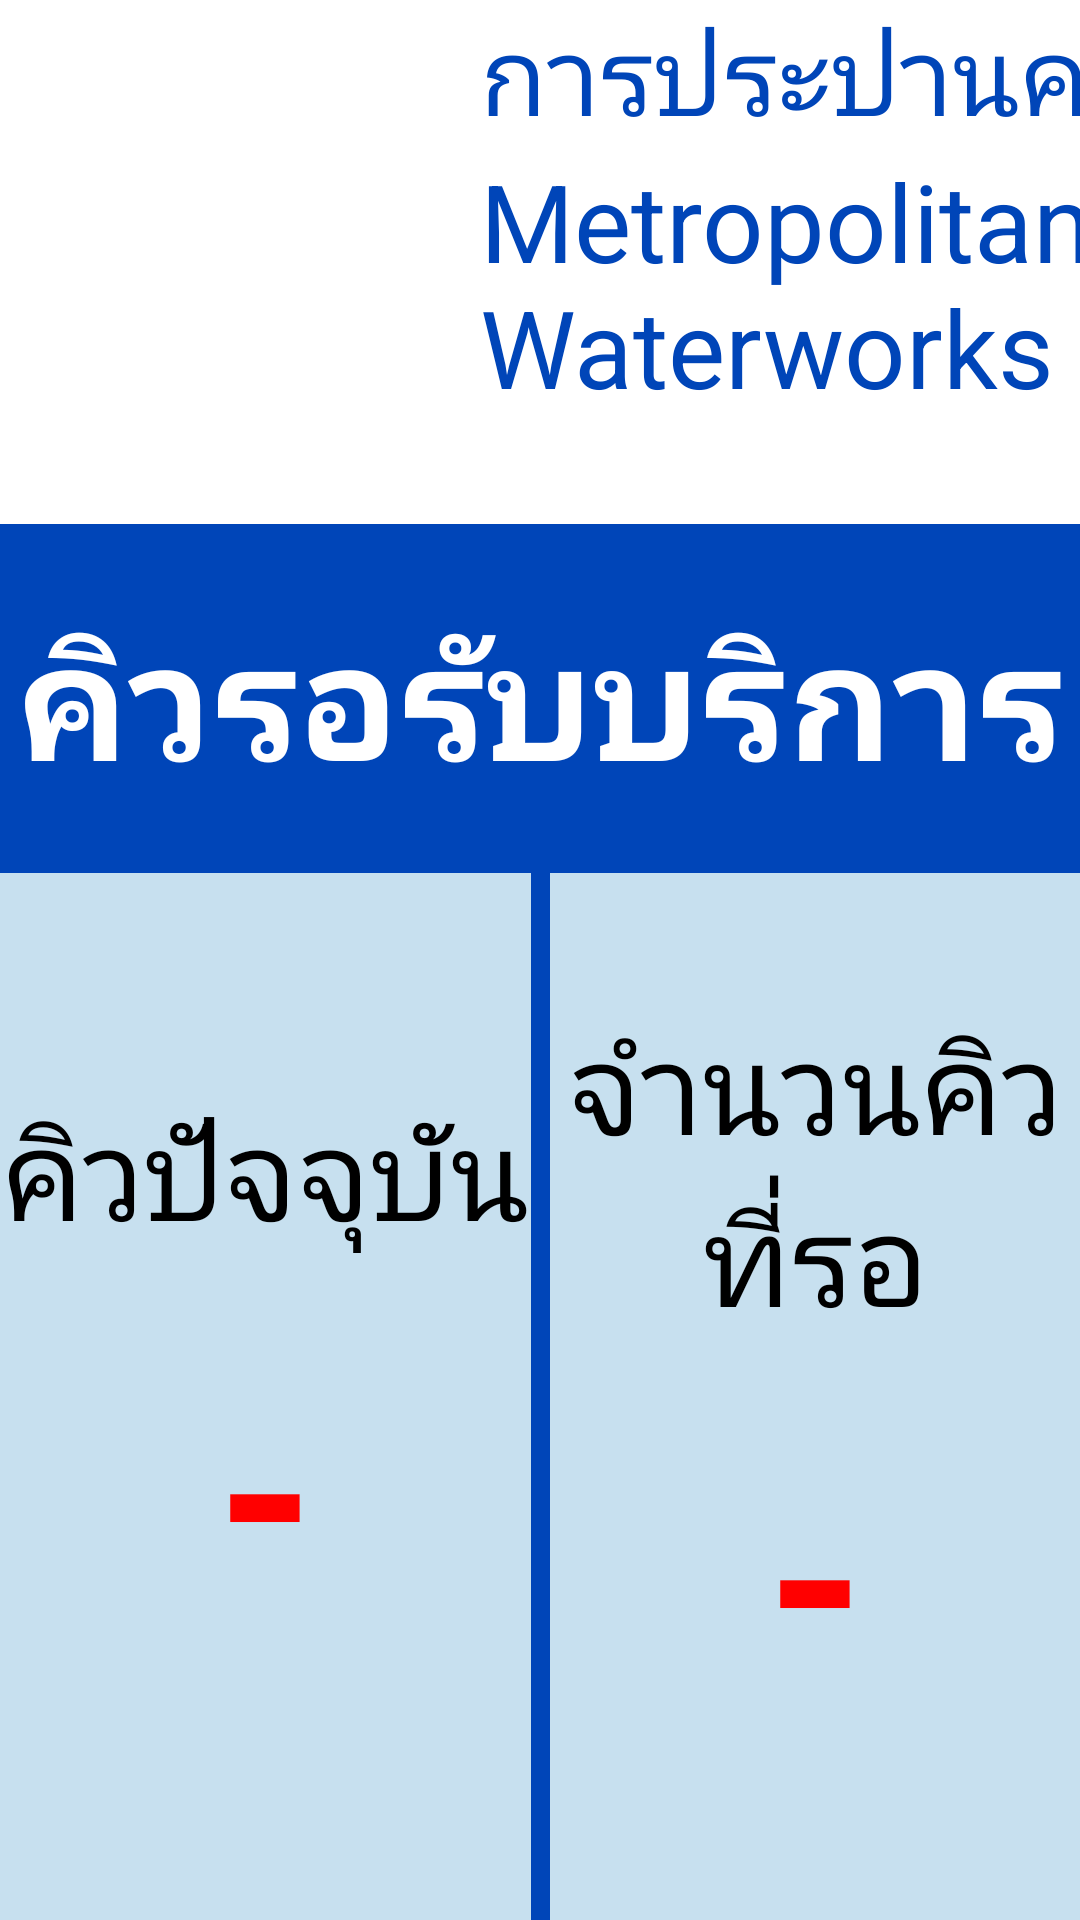

Here is an Android app screen rendered from its layout file. Give the layout XML and the strings, colors and styles it references.
<!-- AndroidManifest.xml: application theme AppTheme -->
<!-- res/layout/activity_display.xml -->
<?xml version="1.0" encoding="utf-8"?>
<layout xmlns:tools="http://schemas.android.com/tools"
    xmlns:app="http://schemas.android.com/apk/res-auto"
    xmlns:android="http://schemas.android.com/apk/res/android"
    >

    <data>
        <variable
            name="viewModel"
            type="com.example.landmarkapp.viewmodel.DisplayViewModel" />
    </data>

    <androidx.appcompat.widget.LinearLayoutCompat
        android:layout_width="match_parent"
        android:layout_height="match_parent"
        android:orientation="vertical"
        >

        <androidx.constraintlayout.widget.ConstraintLayout
            android:layout_width="match_parent"
            android:layout_height="match_parent"
            android:layout_weight="2"
            >

            <androidx.appcompat.widget.AppCompatImageView
                android:id="@+id/logo"
                android:layout_width="120dp"
                android:layout_height="120dp"
                android:layout_margin="20dp"
                android:src="@drawable/logowater2"
                app:layout_constraintBottom_toBottomOf="parent"
                app:layout_constraintStart_toStartOf="parent"
                app:layout_constraintTop_toTopOf="parent">

            </androidx.appcompat.widget.AppCompatImageView>

            <androidx.appcompat.widget.AppCompatTextView
                android:id="@+id/landmark_th_txt"
                android:layout_width="wrap_content"
                android:layout_height="wrap_content"
                android:layout_marginStart="20dp"
                android:layout_marginEnd="20dp"
                android:text="@string/landmark_th"
                android:textSize="36sp"
                android:textColor="@color/moreBlue"
                app:layout_constraintStart_toEndOf="@+id/logo"
                app:layout_constraintTop_toTopOf="parent">

            </androidx.appcompat.widget.AppCompatTextView>

            <androidx.appcompat.widget.AppCompatTextView
                android:id="@+id/landmark_en_txt"
                android:layout_width="wrap_content"
                android:layout_height="wrap_content"
                android:layout_marginStart="20dp"
                android:layout_marginEnd="20dp"
                android:text="@string/landmark_en"
                android:textSize="36sp"
                android:textColor="@color/moreBlue"
                app:layout_constraintStart_toEndOf="@+id/logo"
                app:layout_constraintTop_toBottomOf="@+id/landmark_th_txt">

            </androidx.appcompat.widget.AppCompatTextView>

        </androidx.constraintlayout.widget.ConstraintLayout>

        <androidx.constraintlayout.widget.ConstraintLayout
            android:layout_width="match_parent"
            android:layout_height="match_parent"
            android:layout_weight="2.25"
            android:background="@color/moreBlue"

            >

            <com.google.android.material.textview.MaterialTextView
                android:id="@+id/wait_title"
                android:layout_width="wrap_content"
                android:layout_height="match_parent"
                android:gravity="center"
                android:text="คิวรอรับบริการ"
                android:textSize="54sp"
                android:textStyle="bold"
                android:textColor="@color/white"
                app:layout_constraintBottom_toBottomOf="parent"
                app:layout_constraintEnd_toEndOf="parent"
                app:layout_constraintStart_toStartOf="parent"
                app:layout_constraintTop_toTopOf="parent">

            </com.google.android.material.textview.MaterialTextView>

        </androidx.constraintlayout.widget.ConstraintLayout>

        <androidx.appcompat.widget.LinearLayoutCompat
            android:layout_width="match_parent"
            android:layout_height="match_parent"
            android:layout_weight="1.25"
            android:orientation="horizontal"

            >

            <androidx.constraintlayout.widget.ConstraintLayout
                android:layout_width="match_parent"
                android:layout_height="match_parent"
                android:layout_weight="1.5"
                android:background="@color/water">

                <com.google.android.material.textview.MaterialTextView
                    android:id="@+id/current_queue"
                    android:layout_width="match_parent"
                    android:layout_height="wrap_content"
                    android:layout_margin="20dp"
                    android:gravity="center"
                    android:text="-"
                    android:textColor="@color/red"
                    android:textSize="84sp"
                    android:textStyle="bold"
                    app:layout_constraintEnd_toEndOf="parent"
                    app:layout_constraintStart_toStartOf="parent"
                    app:layout_constraintTop_toBottomOf="@+id/current_queue_txt">

                </com.google.android.material.textview.MaterialTextView>

                <com.google.android.material.textview.MaterialTextView
                    android:id="@+id/current_queue_txt"
                    android:layout_width="match_parent"
                    android:layout_height="wrap_content"
                    android:layout_marginBottom="150dp"
                    android:gravity="center"
                    android:text="คิวปัจจุบัน"
                    android:textColor="@color/black"
                    android:textSize="42sp"
                    app:layout_constraintBottom_toBottomOf="parent"
                    app:layout_constraintEnd_toEndOf="parent"
                    app:layout_constraintStart_toStartOf="parent"
                    app:layout_constraintTop_toTopOf="parent">

                </com.google.android.material.textview.MaterialTextView>

            </androidx.constraintlayout.widget.ConstraintLayout>

            <androidx.constraintlayout.widget.ConstraintLayout
                android:layout_width="match_parent"
                android:layout_height="match_parent"
                android:layout_weight="2.90"
                android:background="@color/moreBlue"
                >

            </androidx.constraintlayout.widget.ConstraintLayout>

            <androidx.constraintlayout.widget.ConstraintLayout
                android:layout_width="match_parent"
                android:layout_height="match_parent"
                android:layout_weight="1.5"
                android:background="@color/water"
                >

                <com.google.android.material.textview.MaterialTextView
                    android:id="@+id/wait_queue_txt"
                    android:layout_width="match_parent"
                    android:layout_height="wrap_content"
                    android:layout_marginBottom="150dp"
                    android:gravity="center"
                    android:text="จำนวนคิวที่รอ"
                    android:textColor="@color/black"
                    android:textSize="42sp"
                    app:layout_constraintBottom_toBottomOf="parent"
                    app:layout_constraintTop_toTopOf="parent">

                </com.google.android.material.textview.MaterialTextView>

                <com.google.android.material.textview.MaterialTextView
                    android:id="@+id/wait_queue"
                    android:layout_width="match_parent"
                    android:layout_height="wrap_content"
                    android:layout_margin="20dp"
                    android:gravity="center"
                    android:text="-"
                    android:textColor="@color/red"
                    android:textSize="84sp"
                    android:textStyle="bold"
                    app:layout_constraintEnd_toEndOf="parent"
                    app:layout_constraintStart_toStartOf="parent"
                    app:layout_constraintTop_toBottomOf="@+id/wait_queue_txt">

                </com.google.android.material.textview.MaterialTextView>


            </androidx.constraintlayout.widget.ConstraintLayout>

        </androidx.appcompat.widget.LinearLayoutCompat>

    </androidx.appcompat.widget.LinearLayoutCompat>

</layout>
<!-- resources referenced by this layout -->
<resources>
  <color name="black">#000000</color>
  <color name="moreBlue">#0045B8</color>
  <color name="red">#FF0000</color>
  <color name="water">#C7E0EF</color>
  <color name="white">#FFFFFF</color>
  <string name="landmark_en">Metropolitan Waterworks Authority</string>
  <string name="landmark_th">การประปานครหลวง</string>
  <style name="AppTheme" parent="Theme.MaterialComponents.Light.NoActionBar">
          
          <item name="colorPrimary">@color/colorPrimary</item>
          <item name="colorPrimaryDark">@color/colorPrimaryDark</item>
          <item name="colorAccent">@color/colorAccent</item>
          <item name="fontFamily">@font/rsu_light</item>
      </style>
  <color name="colorPrimary">#008577</color>
  <color name="colorPrimaryDark">#00574B</color>
  <color name="colorAccent">#D81B60</color>
</resources>
